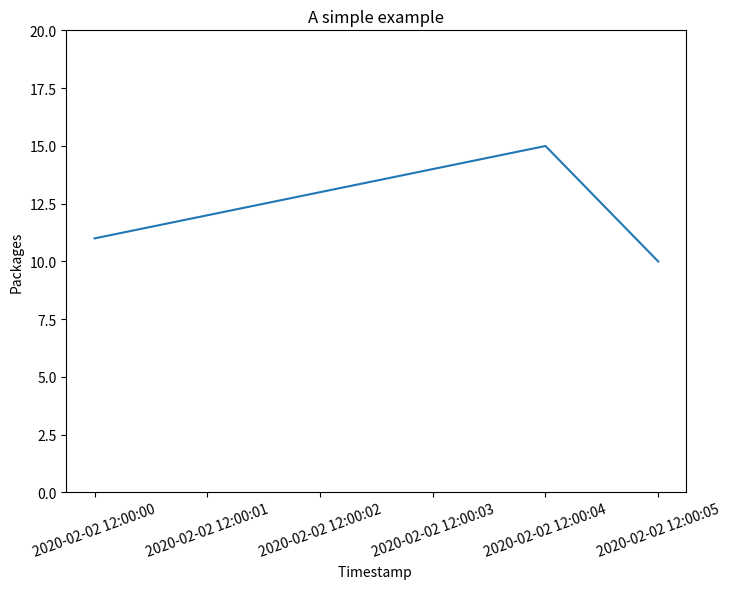

Source code (Python):
# -*- coding: utf-8 -*-
# coding=utf-8

# import numpy as np
import matplotlib.pyplot as plt

# x = np.linspace(0, 10, 1000)
# y1 = np.sin(x) + 1
# y2 = np.cos(x ** 2) + 1
x = [
    '2020-02-02 12:00:00',
    '2020-02-02 12:00:01',
    '2020-02-02 12:00:02',
    '2020-02-02 12:00:03',
    '2020-02-02 12:00:04',
    '2020-02-02 12:00:05'
]
y1 = [11, 12, 13, 14, 15, 10]

plt.figure(figsize=(8, 6))
plt.plot(x, y1, label='y1')
# plt.plot(x, y1, label='$sin x+1$', color='red', linewidth=2)
# plt.plot(x, y2, 'b--', label='$cos x^2 + 1$')

plt.xticks(x, x, rotation=20)
plt.xlabel('Timestamp ')
plt.ylabel('Packages')
plt.title('A simple example')
plt.ylim(0, 20)
# plt.legend()
plt.savefig('foo.png')
